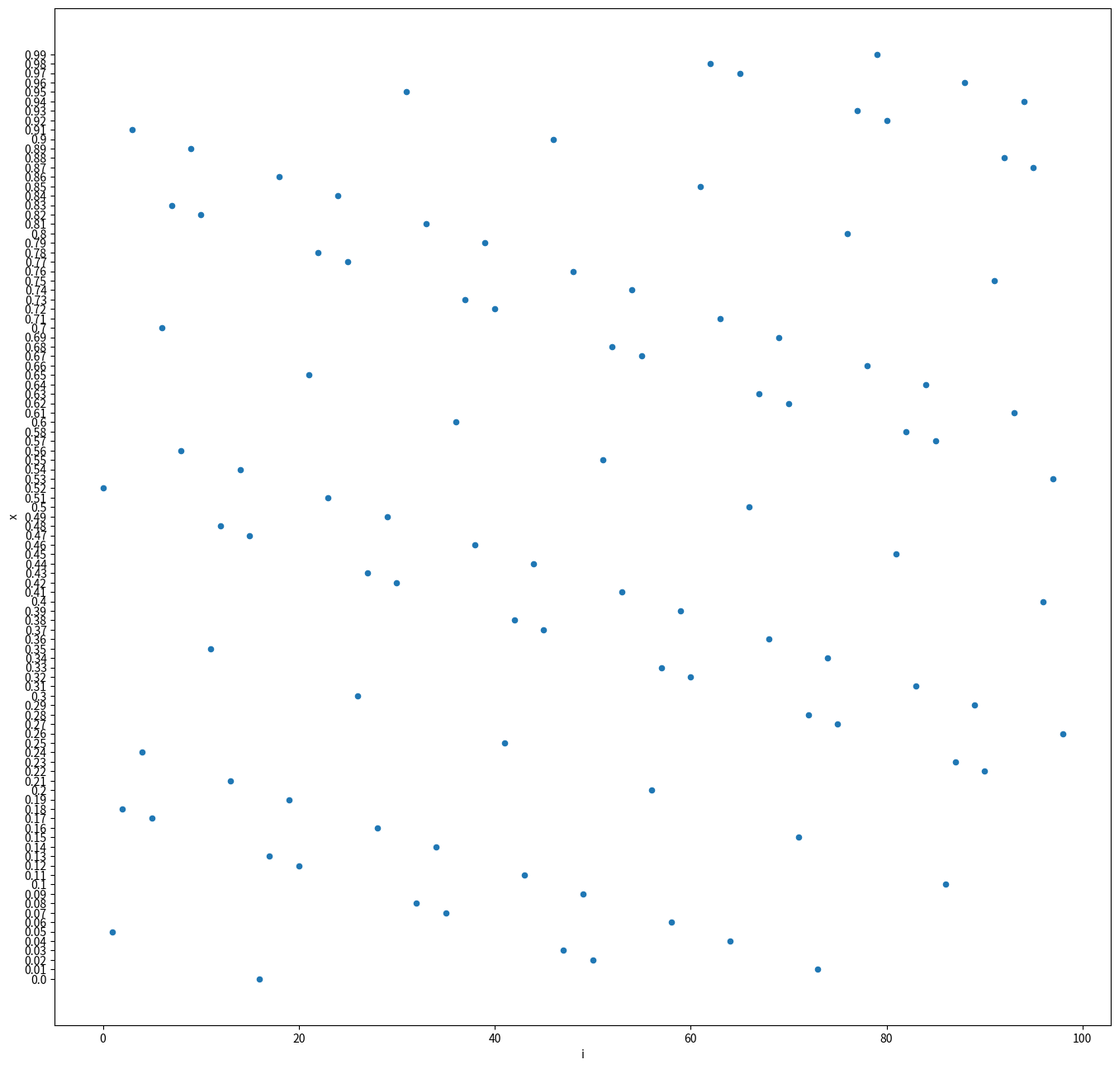

Write the Python code that produced this figure.
import pandas as pd
import matplotlib.pyplot as plt


class LGC_generator:

    def generate_lcg(num_iterations, xi,_a,_c,_m):
        """
        LCG - generates as many random numbers as requested by user, using a Linear Congruential Generator
        LCG uses the formula: X_(i+1) = (aX_i + c) mod m
        :param num_iterations: int - the number of random numbers requested
        :return: void
        """
        # Initialize variables
        x_value = xi  # Our seed
        a = _a
        c = _c  # Our "c" base value
        m = _m  # Our "m" base value
        d = []  #arreglo de valores calculados

        # counter for how many iterations we've run
        counter = 0

        # Open a file for output
        outFile = open("lgc_output.txt", "wb")

        #validations
        if _m==0:
          raise Exception('M', 'el parametro tiene un valor inadecuado')

        if _a<1 or _a>=_m :
          raise Exception('_a', 'el parametro debe ser menor al valor modulo de control')

        if _c<0 or _c>=_m-1:
          raise Exception('_c', 'el parametro debe ser menor al valor modulo de control menos 1 o superior a 0')

        # Perfom number of iterations requested by user
        while counter < num_iterations:
            # Store value of each iteration
            x_value = (a * x_value + c) % m

            # Obtain each number in U[0,1) by diving X_i by m
            writeValue = str(x_value / m)
            d.append({
                'i': counter,
                'x': writeValue,
                'a': a,
                'c': c,
                'm': m,
            })
            # write to output file
            outFile.write((writeValue + "\n").encode())
            # print "num: " + " " + str(counter) +":: " + str(x_value)
            counter = counter + 1

        outFile.close()
        df = pd.DataFrame(d)
        print("Successfully stored " + str(num_iterations) + " random numbers in file named: 'lgc_output.txt'.")
        # print(df)
        df = df.sort_values('x') # se ordena la columna
        ax2 = df.plot.scatter(x='i',y = 'x',colormap = 'viridis')
        fig = ax2.get_figure()
        fig.set_size_inches(16.5, 16)  # ajustar tamaño de grafica
        plt.savefig("test", dpi=300)
        plt.close()

        fig, ax = plt.subplots()
        ax.axis('tight')
        ax.axis('off')
        plt.tight_layout()
        df = df.sort_values('i')  # se ordena la columna
        fig.set_size_inches(5, 18)  # ajustar tamaño de grafica
        ax.table(cellText=df.values, colLabels=df.columns, loc='center')
        plt.savefig("table", dpi=300)
        plt.close()




    if __name__ == "__main__":

        #LGC
        repeticiones=99
        seed = 59        # semilla dentro del rango entre 0  y la variable de control modulo ->M
        a = 21              #multiplicados
        c = 13               #incremento
        M = 100             # variable de control
        generate_lcg(repeticiones,seed,a,c,M)

        # LGC multiplicativo
        # repeticiones = 99
        # seed = 12  # semilla dentro del rango entre 0  y la variable de control modulo ->M
        # a = 21  # multiplicados
        # c = 0  # incremento
        # M = 100  # variable de control
        # generate_lcg(repeticiones, seed, a, c, M)
